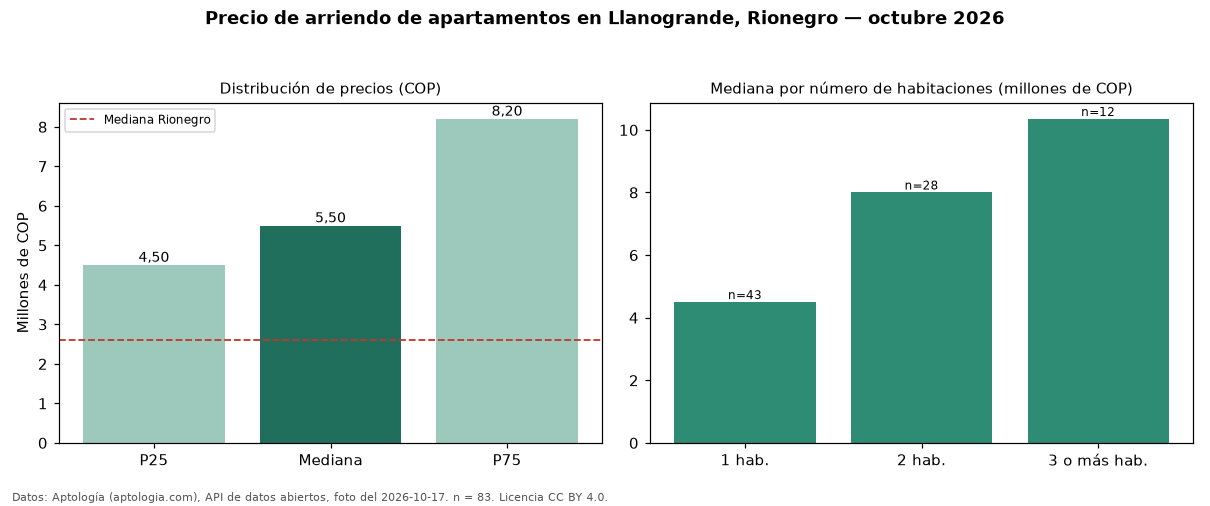

The data file committed next to this chart (first rows):
seccion, metrica, valor_cop, n
precio, p25, 4500000, 83
precio, mediana, 5500000, 83
precio, p75, 8200000, 83
precio, minimo, 2000000, 83
precio, maximo, 25000000, 83
parqueadero, avisos_con_parqueadero, 77, 83
parqueadero, mediana_con_parqueadero, 5800000, 77
habitaciones, 1, 4500000, 43
habitaciones, 2, 8000000, 28
habitaciones, 3+, 10350000, 12
ciudad, mediana_ciudad, 2600000, 
fuente, fecha_foto, 2026-10-17, 
fuente, atribucion, https://www.aptologia.com/arriendo/rione…, 
